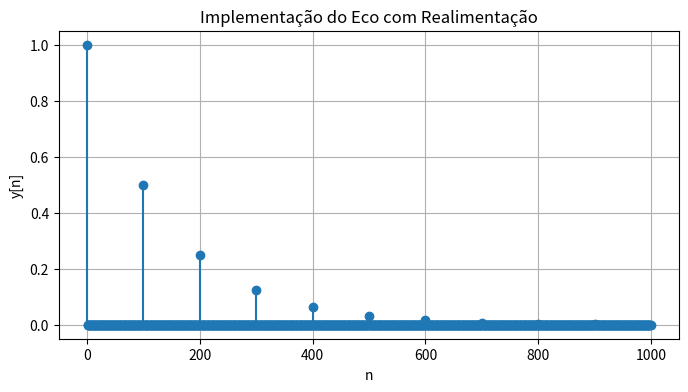

Reproduce this figure in Python. (Note: this script raises an exception after producing the figure.)
import numpy as np
import matplotlib.pyplot as plt

# Parâmetros do sistema
Fs = 8000           # Frequência de amostragem (Hz)
# D = int(0.001 * Fs) # Delay de 1 ms -> 8 amostras
D = 100             # Delay de 100 ms -> 800 amostras     
a0 = 1.0            # Ganho do sinal direto
a1 = 0.5            # Ganho do eco

# Vetor de tempo discreto
n = np.arange(0, 1000)  # 100 amostras para visualização

# Sinal de entrada: impulso unitário
x = np.where(n == 0, 1.0, 0.0)

# Inicializa vetor de saída
y = np.zeros(len(n))

# Implementação do eco com realimentação
for i in range(len(n)):
    # Parte direta do sinal
    y[i] = a0 * x[i]

    # Adiciona eco com atraso D
    if i - D >= 0:
        y[i] += a1 * y[i - D]

# Plot do resultado
plt.figure(figsize=(8, 4))
plt.stem(n, y, basefmt=" ")
plt.title("Implementação do Eco com Realimentação")
plt.xlabel("n")
plt.ylabel("y[n]")
plt.grid(True)
plt.show()

out = np.memmap("Aula_2/sinal_saida/eco.pcm", dtype='int16', mode='w+', shape=(len(y),))
out[:] = y[:]
